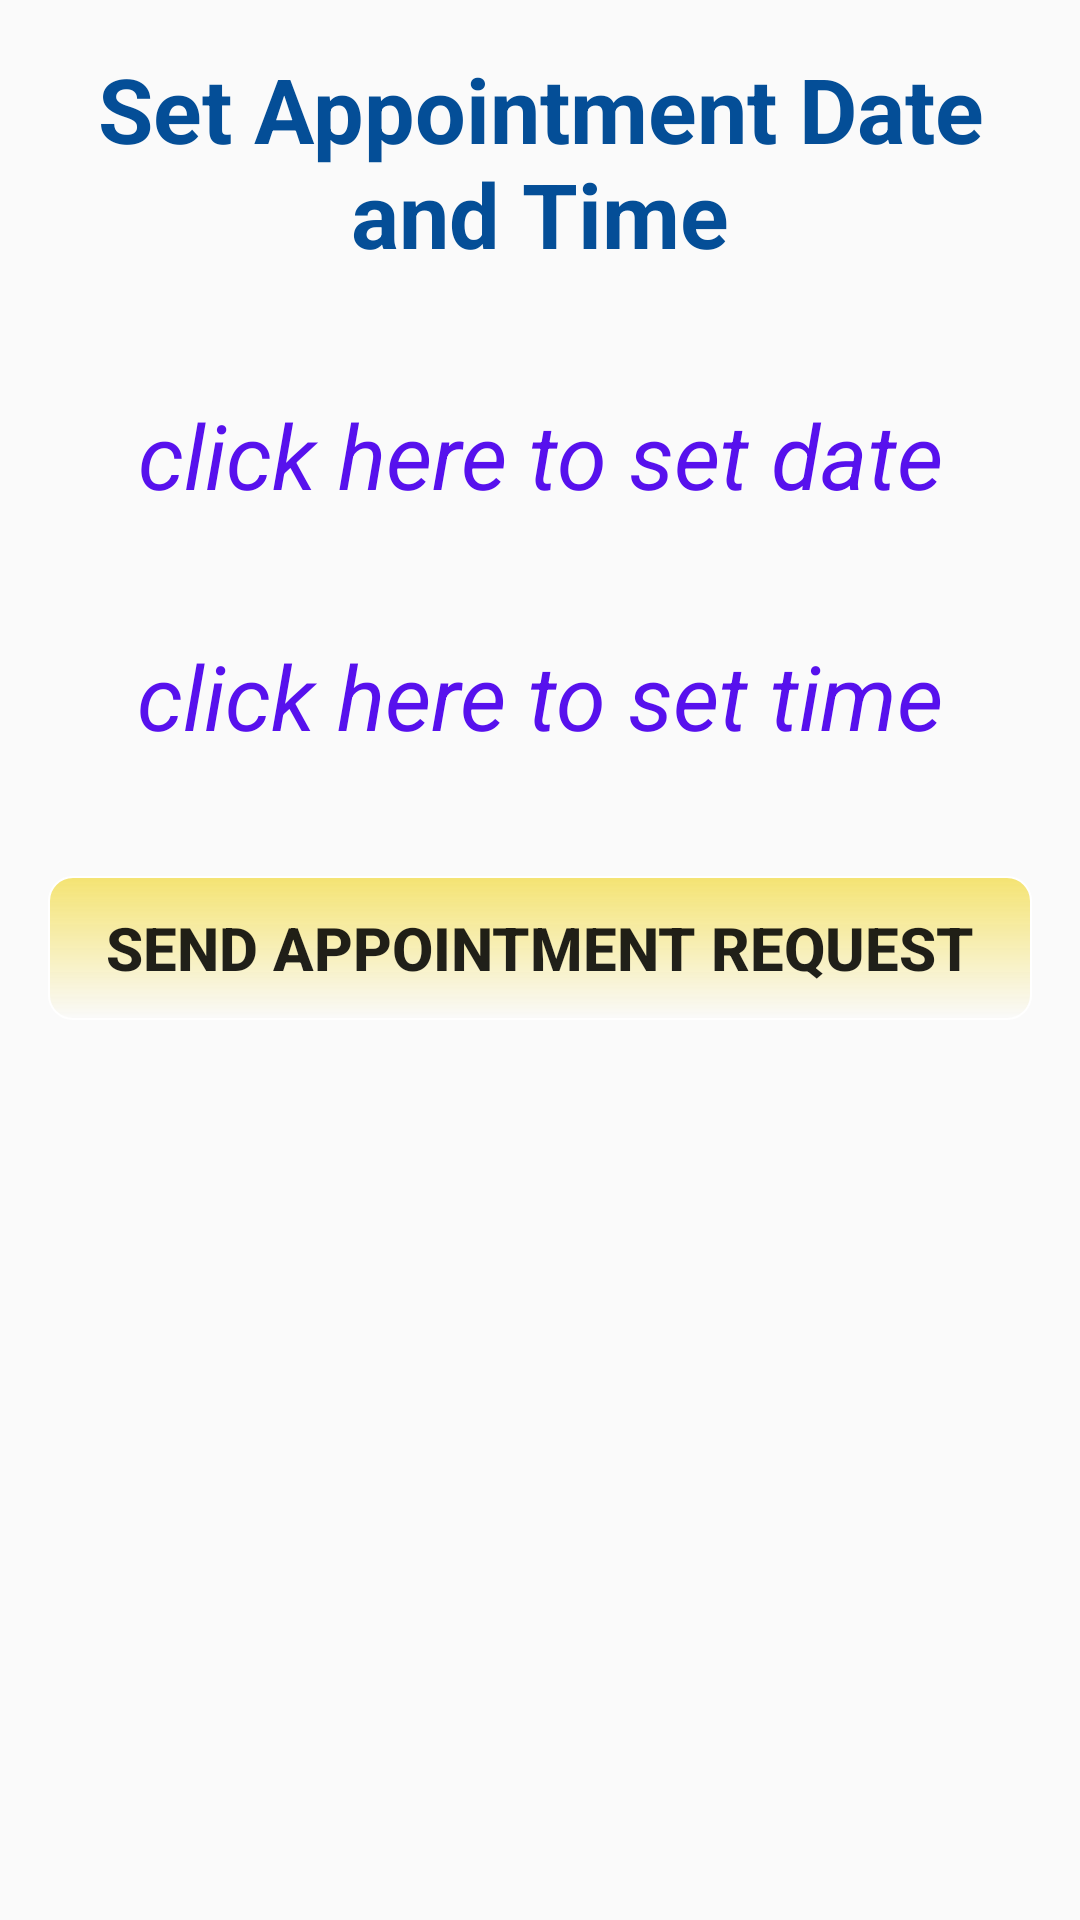

Produce the Android XML layout that renders to this screen, including the resource entries it uses.
<!-- AndroidManifest.xml: application theme AppTheme -->
<!-- res/layout/activity_set_time_date.xml -->
<?xml version="1.0" encoding="utf-8"?>
<RelativeLayout xmlns:android="http://schemas.android.com/apk/res/android"
    xmlns:tools="http://schemas.android.com/tools"
    android:id="@+id/activity_set_time_date"
    android:layout_width="match_parent"
    android:layout_height="match_parent"
    android:paddingBottom="16dp"
    android:paddingLeft="16dp"
    android:paddingRight="16dp"
    android:paddingTop="16dp"
    tools:context=".SetTimeDate">

    <TextView
        android:layout_width="wrap_content"
        android:layout_height="wrap_content"
        android:textStyle="bold"
        android:textSize="30sp"
        android:textColor="#044e97"
        android:textAlignment="center"
        android:id="@+id/text"
        android:text="Set Appointment Date and Time"/>

    <TextView
        android:layout_width="match_parent"
        android:layout_height="wrap_content"
        android:layout_below="@+id/text"
        android:layout_marginTop="40sp"
        android:textColor="#5711ed"
        android:textStyle="italic"
        android:textSize="30sp"
        android:text="click here to set date"
        android:textAlignment="center"
        android:id="@+id/date"
        />

    <TextView
        android:layout_width="match_parent"
        android:layout_height="wrap_content"
        android:layout_below="@+id/date"
        android:textSize="30sp"
        android:textStyle="italic"
        android:textColor="#5711ed"
        android:id="@+id/time"
        android:text="click here to set time"
        android:textAlignment="center"
        android:layout_marginTop="40sp"/>

    <Button
        android:layout_width="match_parent"
        android:layout_height="wrap_content"
        android:layout_below="@+id/time"
        android:layout_marginTop="40sp"
        android:background="@drawable/button"
        android:textStyle="bold"
        android:textSize="20sp"
        android:id="@+id/send"
        android:text="Send Appointment Request"/>

</RelativeLayout>
<!-- resources referenced by this layout -->
<resources>
  <!-- drawable button (drawable) -->
  <?xml version="1.0" encoding="utf-8"?>
    <shape xmlns:android="http://schemas.android.com/apk/res/android"
      android:shape="rectangle">
     <gradient android:startColor="#f4e372"
         android:endColor="@null"
         android:angle="270" />
        <corners android:radius="8dp" />
   <stroke android:width="2px" android:color="#ffffff" />
   </shape>
  <style name="AppTheme" parent="Theme.AppCompat.Light.DarkActionBar">
          
          <item name="colorPrimary">@color/colorPrimary</item>
          <item name="colorPrimaryDark">@color/colorPrimaryDark</item>
          <item name="colorAccent">@color/colorAccent</item>
      </style>
  <!-- not gathered from this repository: default colours our renderer supplied (Android Studio template values) -->
  <color name="colorPrimary">#FF6200EE</color>
  <color name="colorPrimaryDark">#FF3700B3</color>
  <color name="colorAccent">#FF03DAC5</color>
</resources>
